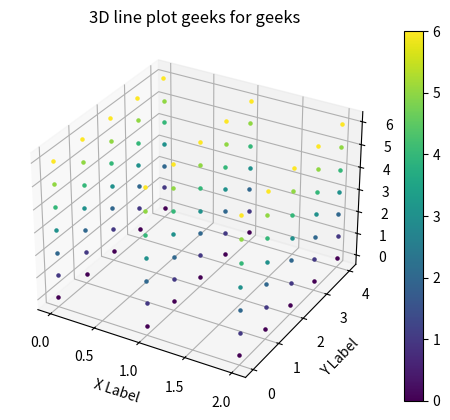

Write Python code to recreate this figure.

from mpl_toolkits import mplot3d
import numpy as np
import matplotlib.pyplot as plt
import matplotlib
 


fig = plt.figure()
 
# syntax for 3-D projection
ax = plt.axes(projection ='3d')

            
for k in range (3):
    for j in range (5):         
        for i in range (7):
            plot = ax.scatter(k, j, i, c = i , cmap='viridis', marker=".", norm = matplotlib.colors.Normalize(vmin=0, vmax=6, clip=False)) # s is marker size # norm = Normalize 



plt.colorbar(plot) # mappable was found to use for colorbar creation

ax.set_title('3D line plot geeks for geeks')

ax.set_xlabel('X Label')
ax.set_ylabel('Y Label')
ax.set_zlabel('Z Label')
plt.show()